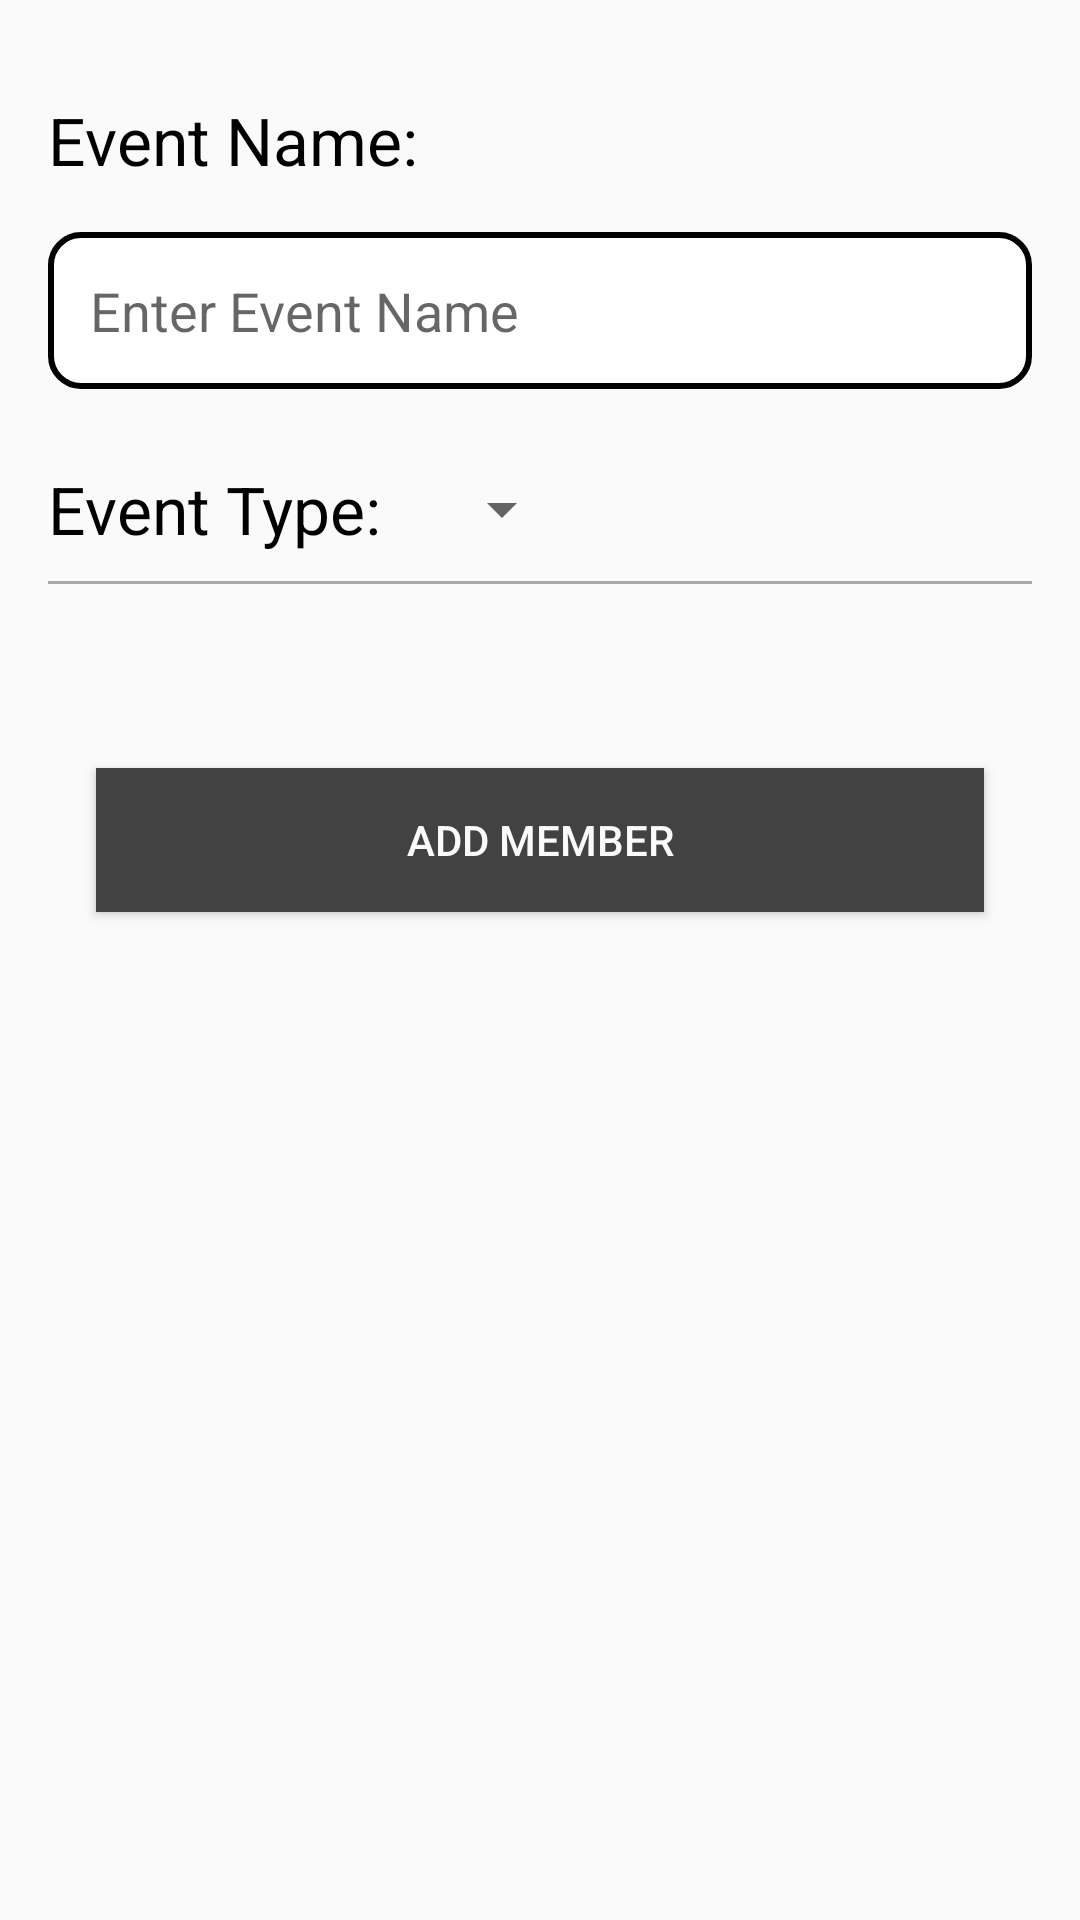

Write the Android layout XML for this screen, with the resource values it uses.
<!-- AndroidManifest.xml: application theme AppTheme -->
<!-- res/layout/activity_add_event.xml -->
<?xml version="1.0" encoding="utf-8"?>
<LinearLayout xmlns:android="http://schemas.android.com/apk/res/android"
    xmlns:tools="http://schemas.android.com/tools"
    android:orientation="vertical"
    android:layout_width="match_parent"
    android:layout_height="match_parent"
    android:padding="@dimen/default_margin"
    >

    
    <TextView
        android:layout_width="match_parent"
        android:layout_height="wrap_content"
        android:layout_gravity="left"
        android:text="Event Name:"
        android:textColor="@android:color/black"
        android:textSize="@dimen/text_size_large"
        android:layout_marginTop="@dimen/default_margin"/>

    <EditText
        android:id="@+id/crt_event_name"
        android:layout_width="match_parent"
        android:layout_height="wrap_content"
        android:hint="Enter Event Name"
        android:background="@drawable/large_round_border"
        android:layout_gravity="center"
        android:inputType="textCapSentences|textNoSuggestions"
        android:maxLines="1"
        android:padding="@dimen/text_size_small"
        android:layout_marginTop="@dimen/fab_margin"
        android:layout_marginBottom="@dimen/default_margin"
        />

    <LinearLayout
        android:layout_width="match_parent"
        android:layout_height="wrap_content"
        android:orientation="horizontal">

        <TextView
            android:layout_width="wrap_content"
            android:layout_height="wrap_content"
            android:layout_gravity="center_vertical"
            android:text="Event Type:"
            android:textColor="@android:color/black"
            android:textSize="@dimen/text_size_large" />

        <Spinner
            android:id="@+id/event_type_spinner"
            android:layout_width="wrap_content"
            android:layout_height="48dp"
            android:layout_gravity="center_vertical"
            android:layout_marginLeft="@dimen/default_margin"
            android:paddingRight="@dimen/default_margin"
            android:spinnerMode="dropdown"
            >

        </Spinner>


    </LinearLayout>

    <CheckBox
        android:id="@+id/common_purse_checkbox"
        android:layout_width="wrap_content"
        android:layout_height="wrap_content"
        android:layout_gravity="left"
        android:text="@string/add_cmmn_purse"
        android:textSize="@dimen/text_size_medium"
        android:layout_marginTop="@dimen/default_margin"
        android:layout_marginLeft="@dimen/chkbox_margin"
        android:visibility="gone"
        />

    <LinearLayout
        android:layout_width="match_parent"
        android:layout_height="1dp"
        android:background="@android:color/darker_gray"/>

    <TextView
        android:id="@+id/current_memb_textview"
        android:layout_width="wrap_content"
        android:layout_height="wrap_content"
        android:layout_gravity="center_horizontal"
        android:layout_marginTop="@dimen/default_margin"
        tools:text="@string/crrt_member1"
        android:textColor="@android:color/black"
        android:textSize="@dimen/text_size_large"
        android:textAllCaps="true"/>

    <Button
        android:id="@+id/add_memb_button"
        android:layout_width="match_parent"
        android:layout_height="wrap_content"
        android:layout_marginLeft="@dimen/default_margin"
        android:layout_marginRight="@dimen/default_margin"
        android:layout_marginTop="@dimen/default_margin"
        android:background="@color/add_button"
        android:textColor="@color/add_button_word"
        android:text="Add Member" />

</LinearLayout>
<!-- resources referenced by this layout -->
<resources>
  <color name="add_button">#424242</color>
  <color name="add_button_word">#fafafa</color>
  <dimen name="chkbox_margin">25dp</dimen>
  <dimen name="default_margin">16dp</dimen>
  <dimen name="fab_margin">16dp</dimen>
  <dimen name="text_size_large">22sp</dimen>
  <dimen name="text_size_medium">18sp</dimen>
  <dimen name="text_size_small">14sp</dimen>
  <!-- drawable large_round_border (drawable) -->
  <?xml version="1.0" encoding="utf-8"?>
  <shape xmlns:android="http://schemas.android.com/apk/res/android"
      android:shape="rectangle" >
  
      
      <solid
          android:color="@android:color/white" >
      </solid>
  
      
      <stroke
          android:width="2dp"
          android:color="@android:color/black" >
      </stroke>
  
      
      <corners
          android:radius="10dp"   >
      </corners>
  
  </shape>
  <string name="add_cmmn_purse">Add Common Purse</string>
  <string name="crrt_member1">CURRENT MEMBER (</string>
  <style name="AppTheme" parent="Theme.AppCompat.Light.DarkActionBar">
          
          <item name="colorPrimary">@color/colorPrimary</item>
          <item name="colorPrimaryDark">@color/colorPrimaryDark</item>
          <item name="colorAccent">@color/colorAccent</item>
      </style>
  <color name="colorPrimary">#3F51B5</color>
  <color name="colorPrimaryDark">#303F9F</color>
  <color name="colorAccent">#FF4081</color>
</resources>
